Run: headless pygame with SDL's dummy video driver; simulated clock (each Clock.tick advances the game by its frame time, no real sleeping); random seed 0; keys injected as events and as key.get_pressed() state; no mouse input.
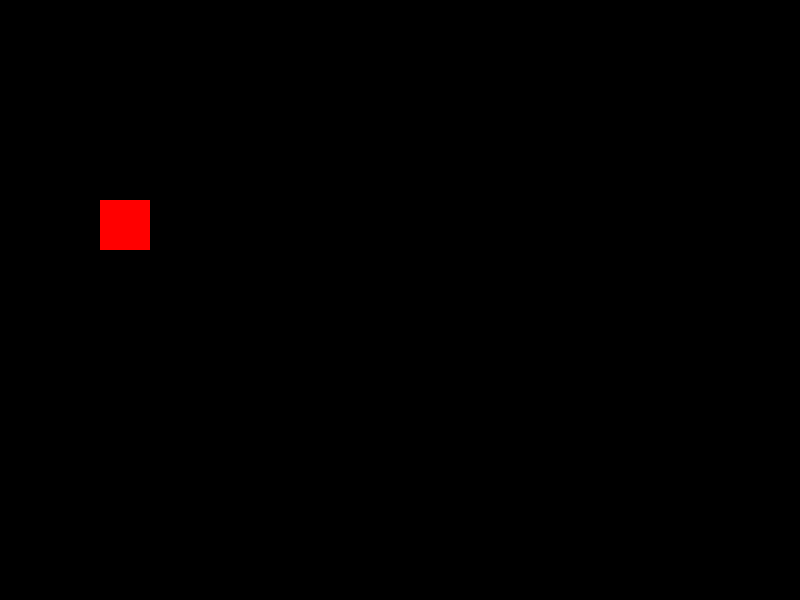
Frame 1 of 4 · flips 1–60 · no input
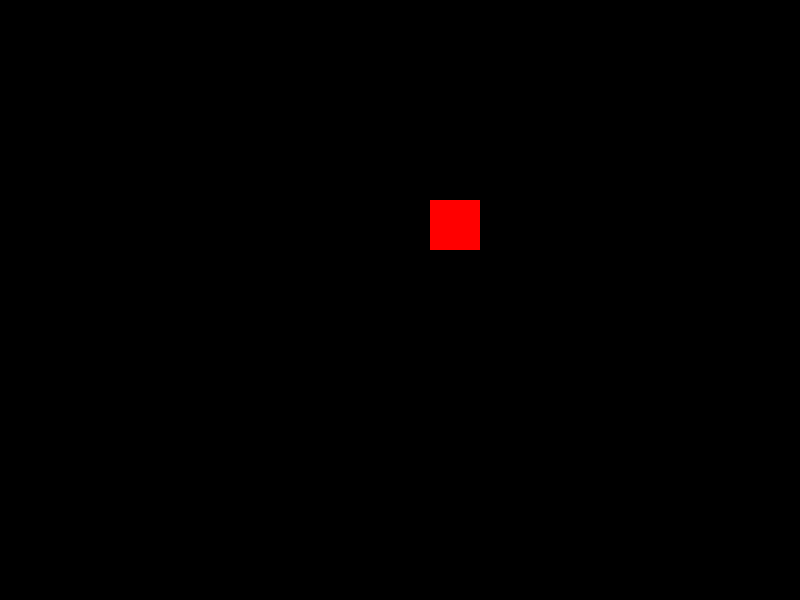
Frame 2 of 4 · flips 61–180 · tapped SPACE, RETURN · held RIGHT (→), D
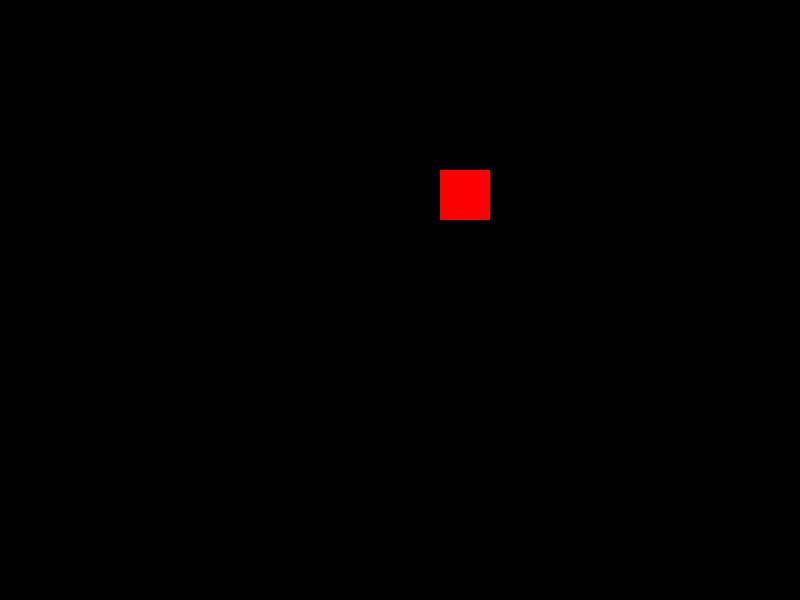
Frame 3 of 4 · flips 181–300 · held DOWN (↓), S
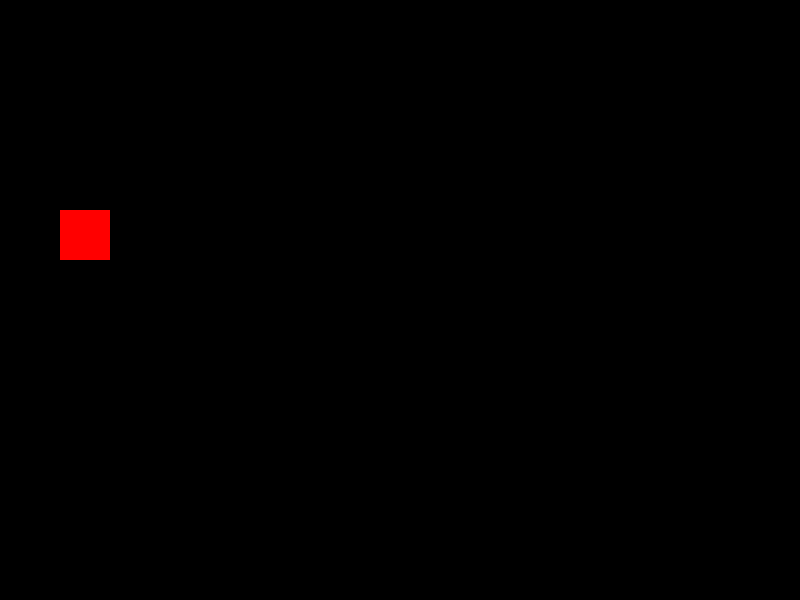
Frame 4 of 4 · flips 301–420 · held LEFT (←), A, UP (↑), W

The pygame program that drew these frames:

import pygame
import sys
pygame.init()
screen_width = pygame.width = 800
screen_height = 600
screen = pygame.display.set_mode((screen_width, screen_height))
clock = pygame.time.Clock()
speed = 10


player_rect = pygame.Rect(100, 200, 50, 50)
#defines the rect argument with the parameters: (left, top, width, height)

while True:
    for event in pygame.event.get():
        if event.type == pygame.QUIT:
            pygame.quit()
            sys.exit()
#Loops the game until you click "x"


    if player_rect.left > screen_width:
        player_rect.left = -50
    if player_rect.right < 0:
        player_rect.right = 800
    if player_rect.top < 0:
        player_rect.top = 600
    if player_rect.top > 600:
        player_rect.top = 0
    screen.fill((0,0,0))

    pygame.draw.rect(screen, (255, 0, 0), player_rect)
#draws a rect (the screen u want to draw on, (R,G,B), the rect u wanna draw)
    keys = pygame.key.get_pressed()
    if keys[pygame.K_d]:
    #checks if the key D is pressed
        player_rect.left += speed
        # moves the character left at a speed of 5
    if keys[pygame.K_a]:
        player_rect.left -= speed
    if keys[pygame.K_w]:
        player_rect.top -= speed

    if keys[pygame.K_s]:
        player_rect.top += speed

    pygame.display.flip()
    clock.tick(100)
#updates the screen the clock tick is refresh rate
